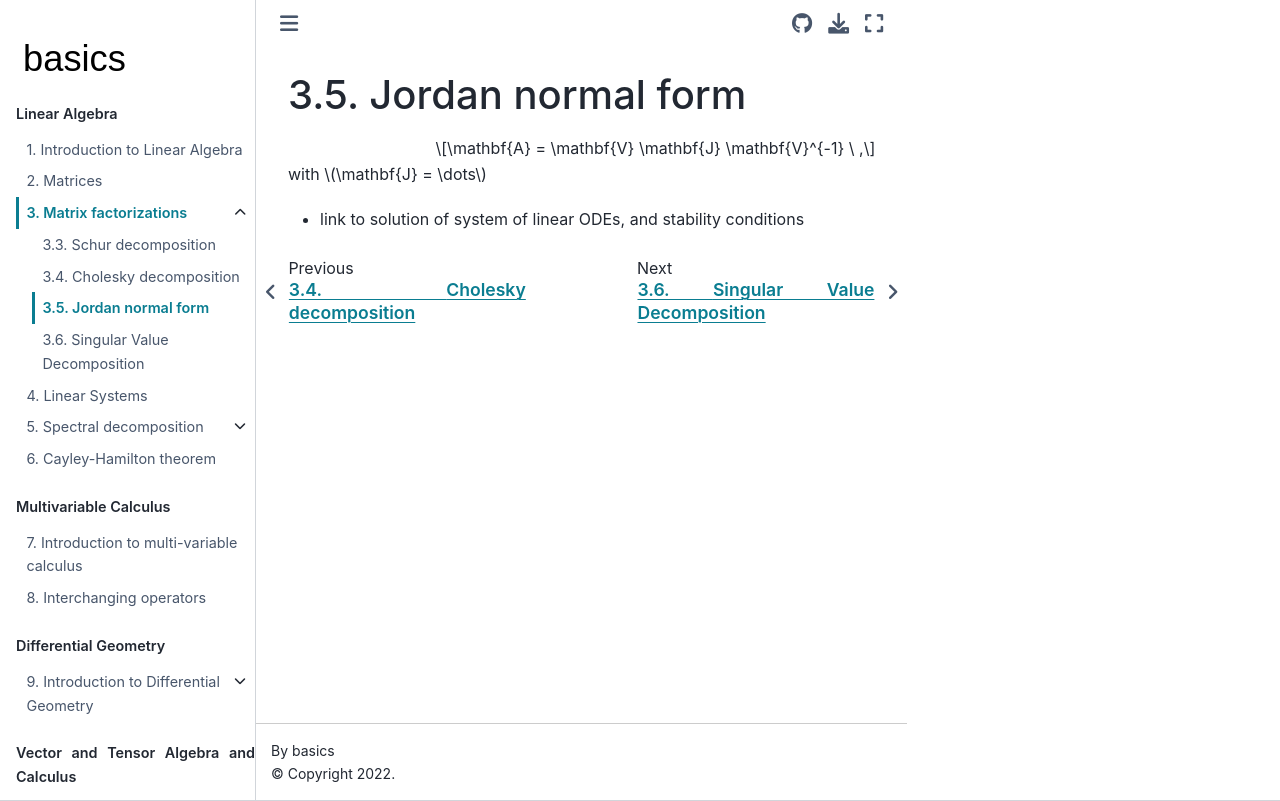

repository: Basics2022/bbooks-math-miscellanea · page: ch/linear-algebra/jordan.html · generator: jekyll

(math:jordan)=
# Jordan normal form

$$\mathbf{A} = \mathbf{V} \mathbf{J} \mathbf{V}^{-1} \ ,$$

with $\mathbf{J} = \dots$

* link to solution of system of linear ODEs, and stability conditions
